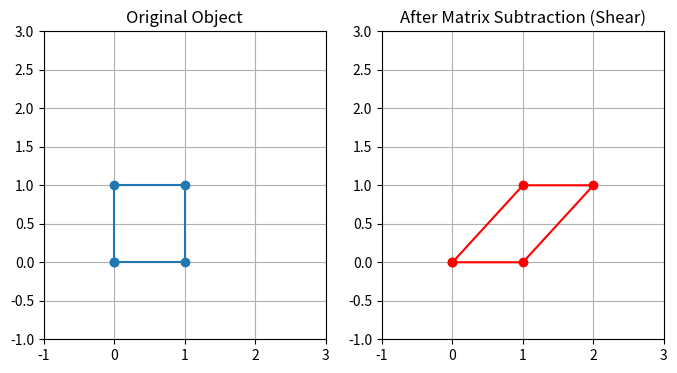

Reproduce this figure in Python.
import numpy as np
import matplotlib.pyplot as plt

# Let's define a square shape (four points as column vectors)
square = np.array([[0, 1, 1, 0, 0], 
                   [0, 0, 1, 1, 0]])

# Define a Transformation Matrix (Shear) 
T_shear = np.array([[1, 1], 
                    [0, 1]])

# Apply transformation
square_transformed = T_shear.dot(square)

plt.figure(figsize=(8, 4))
plt.subplot(1, 2, 1)
plt.plot(square[0, :], square[1, :], marker='o')
plt.title("Original Object")
plt.xlim(-1, 3); plt.ylim(-1, 3)
plt.grid(True)

plt.subplot(1, 2, 2)
plt.plot(square_transformed[0, :], square_transformed[1, :], marker='o', color='red')
plt.title("After Matrix Subtraction (Shear)")
plt.xlim(-1, 3); plt.ylim(-1, 3)
plt.grid(True)
plt.show()
